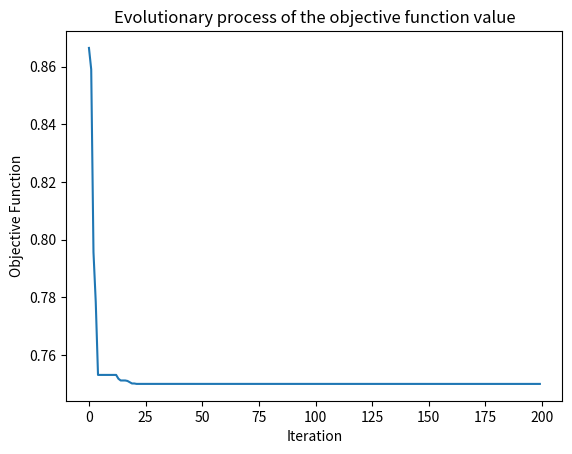

Python code for this plot:
# -*- coding: utf-8 -*-
"""
Created on Thu Oct 29 17:35:57 2020

[redacted]
"""
import random
import time
import matplotlib.pyplot as plt

#FUNÇÃO G11
def objective_function(O):
    x = O[0]
    y = O[1]
    
    linear_constraint1 = y-x**2
    
    if linear_constraint1 > 0:
        penalty1 = 1
    else:
        penalty1 = 0
        
        
    z = (x**2)+((y-1)**2) + penalty1
    
    return z

bounds = [(-1,1),(-1,1)]
nv = 2
mm = -1

#parametros
particle_size = 100
iterations = 200
w = 0.5
c1 = 1
c2 = 2

#--------------------------------------------
class Particle:
    def __init__(self,bounds):
        self.particle_position=[]
        self.particle_velocity=[]
        self.local_best_particle_position=[]
        self.fitness_local_best_particle_position = initial_fitness
        self.fitness_particle_position = initial_fitness
        
        for i in range(nv):
            self.particle_position.append(random.uniform(bounds[i][0], bounds[i][1]))
            self.particle_velocity.append(random.uniform(-1,1))
            
    def evaluate(self,objective_function):
        self.fitness_particle_position = objective_function(self.particle_position)
        if mm == -1:
            if self.fitness_particle_position < self.fitness_local_best_particle_position:
                self.local_best_particle_position = self.particle_position
                self.fitness_local_best_particle_position = self.fitness_particle_position
        if mm == 1:
            if self.fitness_particle_position > self.fitness_local_best_particle_position:
                self.local_best_particle_position=self.particle_position
                self.fitness_local_best_particle_position=self.fitness_particle_position
    
    def update_velocity(self,global_best_particle_position):
        for i in range(nv):
            r1 = random.random()
            r2 = random.random()
            
            cognitive_velocity = c1*r1*(self.local_best_particle_position[i] - self.particle_position[i])
            social_velocity = c2*r2*(global_best_particle_position[i] - self.particle_position[i])
            self.particle_velocity[i] = w*self.particle_velocity[i]+cognitive_velocity+social_velocity
            
    def update_position(self,bounds):
        for i in range(nv):
            self.particle_position[i] = self.particle_position[i]+self.particle_velocity[i]
            
            #check bounds
            if self.particle_position[i] > bounds[i][1]:
                self.particle_position[i]=bounds[i][1]
            if self.particle_position[i] < bounds[i][0]:
                self.particle_position[i]=bounds[i][0]

class PSO():
    def __init__(self, objective_function,bounds,particle_size, iterations):
        
        fitness_global_best_particle_position=initial_fitness
        global_best_particle_position=[]
        
        swarm_particle=[]
        for i in range(particle_size):
            swarm_particle.append(Particle(bounds))
        A=[]
        
        for i in range(iterations):
            for j in range(particle_size):
                swarm_particle[j].evaluate(objective_function)
                
                if mm == -1:
                    if swarm_particle[j].fitness_particle_position < fitness_global_best_particle_position:
                        global_best_particle_position = list(swarm_particle[j].particle_position)
                        fitness_global_best_particle_position = float(swarm_particle[j].fitness_particle_position)
                if mm == 1:
                    if swarm_particle[j].fitness_particle_position > fitness_global_best_particle_position:
                        global_best_particle_position = list(swarm_particle[j].particle_position)
                        fitness_global_best_particle_position = float(swarm_particle[j].fitness_particle_position)
            for j in range(particle_size):
                swarm_particle[j].update_velocity(global_best_particle_position)
                swarm_particle[j].update_position(bounds)
                
            A.append(fitness_global_best_particle_position)
            
        print('result:')
        print('Optimal solution:', global_best_particle_position)
        print('Objective function value:', fitness_global_best_particle_position)
        print('Evolutionary process of the objective function value:')
        plt.plot(A)
        plt.title('Evolutionary process of the objective function value')
        plt.xlabel('Iteration')
        plt.ylabel('Objective Function')
        
#------------------------------------
if mm == -1:
    initial_fitness = float("inf")
if mm == 1:
    initial_fitness = -float("inf")
#------------------------------------

            
PSO(objective_function,bounds,particle_size,iterations)
            
            
            